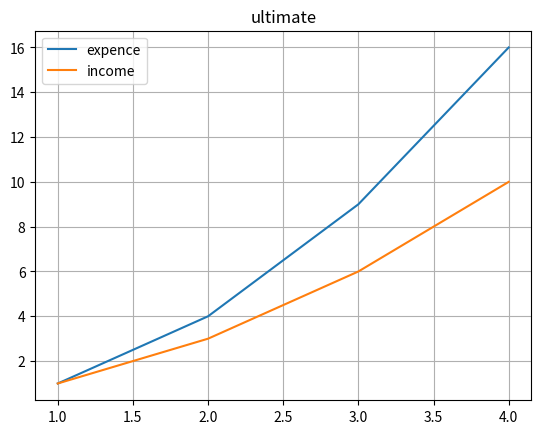

Here is the Python script that generated this plot:
import matplotlib.pyplot as plt

x = [1, 2, 3, 4]
y1 = [1, 4, 9, 16]
y2 = [1, 3, 6, 10]

plt.plot(x, y1, label="expence")
plt.plot(x, y2, label="income")
plt.legend(loc="upper left")  # Add legend at the top-left corner
plt.grid()
plt.title('ultimate')
plt.show()
